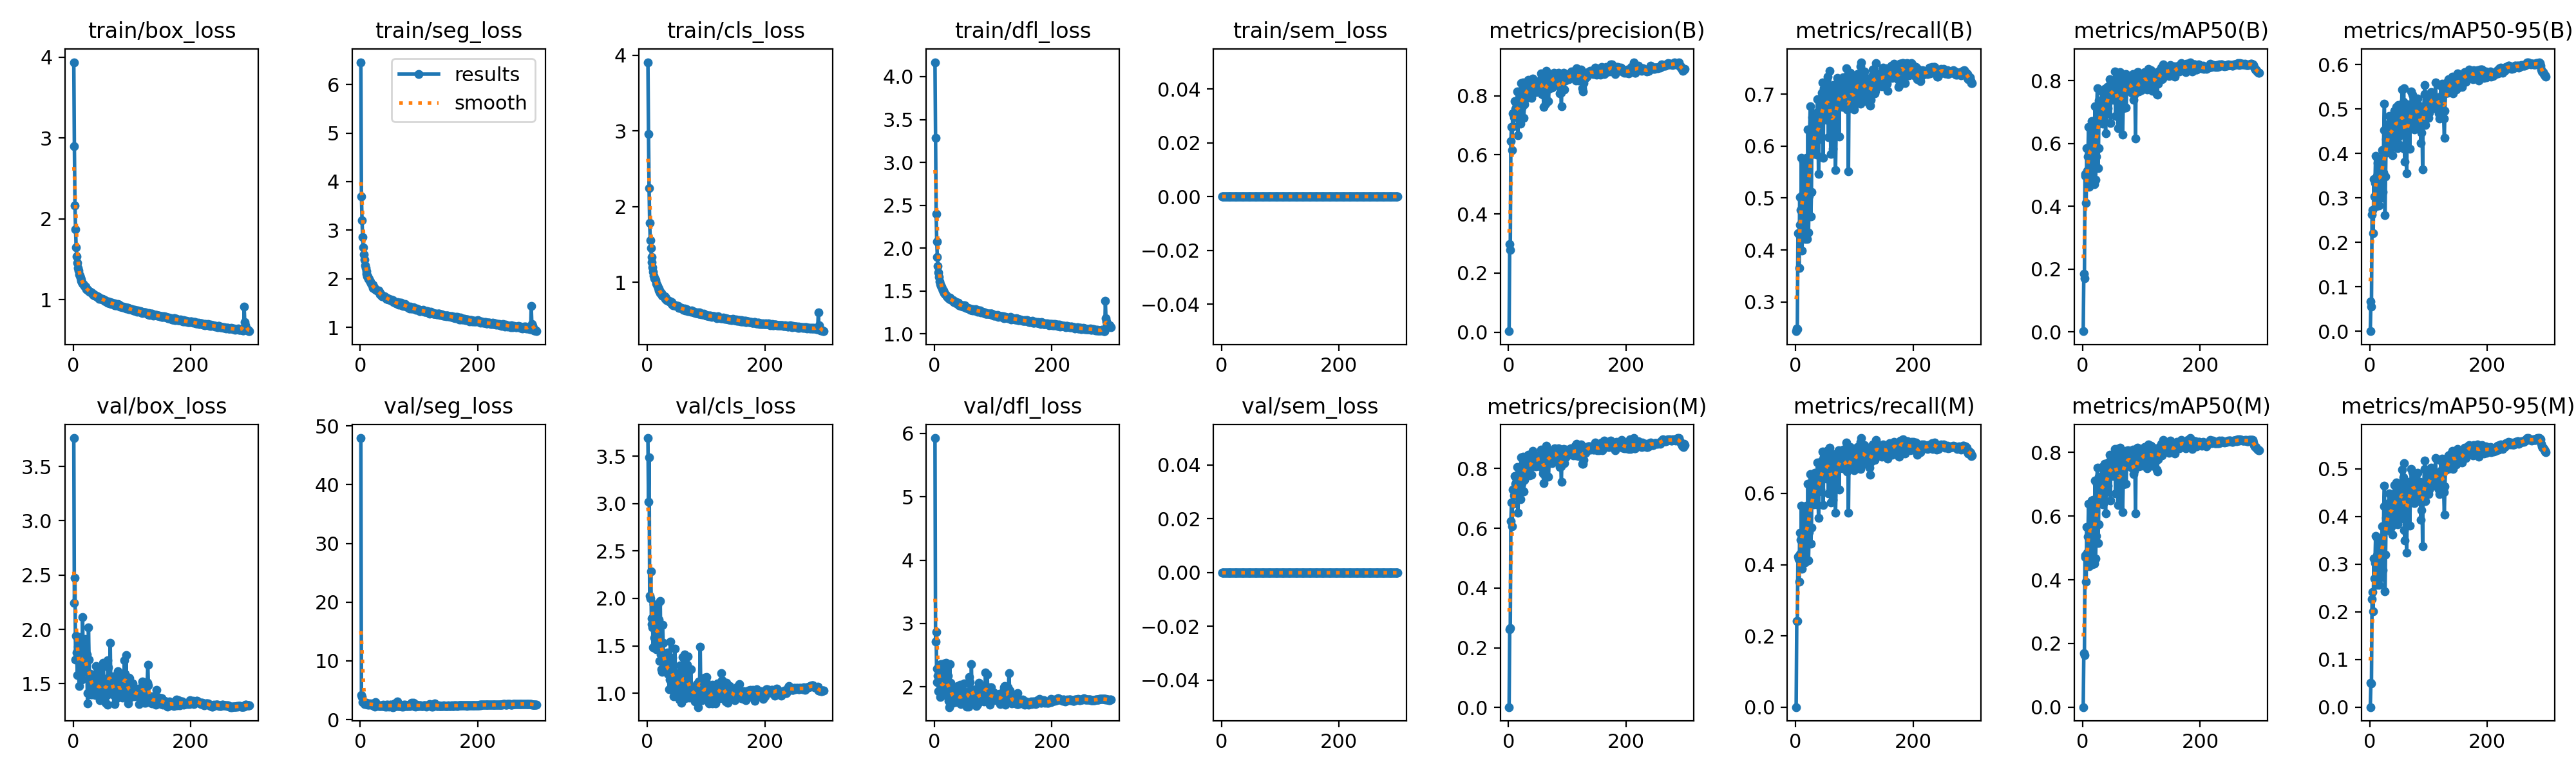

The table this chart was drawn from, first rows:
epoch, time, train/box_loss, train/seg_loss, train/cls_loss, train/dfl_loss, train/sem_loss, metrics/precision(B), metrics/recall(B), metrics/mAP50(B), metrics/mAP50-95(B), metrics/precision(M), metrics/recall(M), metrics/mAP50(M), metrics/mAP50-95(M), val/box_loss, val/seg_loss, val/cls_loss, val/dfl_loss, val/sem_loss, lr/pg0, lr/pg1, lr/pg2, lr/pg3
1, 111.6, 3.937, 6.459, 3.909, 4.168, 0, 0.00344, 0.2438, 0.00222, 0.00038, 0.00155, 0.00029, 3e-05, 1e-05, 3.762, 47.95, 3.691, 5.927, 0, 0.009965, 0.003322, 0.009965, 0.003322
2, 202.1, 2.897, 3.695, 2.96, 3.286, 0, 0.2986, 0.2493, 0.1847, 0.0675, 0.2621, 0.2415, 0.1694, 0.0508, 2.241, 4.208, 3.022, 2.716, 0, 0.0199, 0.006633, 0.0199, 0.006633
3, 284.2, 2.169, 3.198, 2.242, 2.403, 0, 0.2776, 0.2479, 0.1716, 0.05548, 0.2661, 0.2415, 0.1637, 0.04973, 2.474, 3.897, 3.486, 2.869, 0, 0.02977, 0.009923, 0.02977, 0.009923
4, 367, 1.87, 2.862, 1.782, 2.077, 0, 0.6456, 0.4325, 0.4964, 0.2629, 0.6237, 0.4224, 0.4717, 0.2272, 1.723, 3, 2.026, 2.079, 0, 0.0297, 0.009901, 0.0297, 0.009901
5, 448.2, 1.65, 2.642, 1.555, 1.899, 0, 0.6955, 0.4311, 0.5034, 0.2735, 0.6856, 0.4153, 0.4772, 0.2412, 1.939, 2.939, 1.997, 2.287, 0, 0.0296, 0.009868, 0.0296, 0.009868
6, 528.7, 1.532, 2.498, 1.449, 1.791, 0, 0.6169, 0.3653, 0.411, 0.2213, 0.6074, 0.353, 0.3938, 0.2011, 1.785, 3.028, 2.288, 2.179, 0, 0.0295, 0.009835, 0.0295, 0.009835
7, 609.9, 1.455, 2.394, 1.331, 1.719, 0, 0.7401, 0.5021, 0.5852, 0.3427, 0.7295, 0.4895, 0.567, 0.3113, 1.579, 2.66, 1.728, 1.93, 0, 0.02941, 0.009802, 0.02941, 0.009802
8, 691.9, 1.392, 2.278, 1.264, 1.661, 0, 0.6978, 0.4482, 0.513, 0.3035, 0.6828, 0.4291, 0.4851, 0.27, 1.839, 2.779, 1.789, 2.171, 0, 0.02931, 0.009769, 0.02931, 0.009769
9, 772.3, 1.357, 2.228, 1.198, 1.609, 0, 0.7265, 0.4767, 0.5575, 0.3333, 0.7096, 0.4691, 0.5355, 0.3027, 1.776, 2.685, 1.697, 2.117, 0, 0.02921, 0.009736, 0.02921, 0.009736
10, 854.2, 1.311, 2.16, 1.138, 1.583, 0, 0.7808, 0.5776, 0.6533, 0.3947, 0.7738, 0.5663, 0.6384, 0.3589, 1.479, 2.608, 1.483, 1.845, 0, 0.02911, 0.009703, 0.02911, 0.009703
11, 941.4, 1.299, 2.096, 1.089, 1.561, 0, 0.7401, 0.3987, 0.4619, 0.2813, 0.7223, 0.3891, 0.4429, 0.2564, 1.93, 2.865, 1.938, 2.36, 0, 0.02901, 0.00967, 0.02901, 0.00967
12, 1025, 1.271, 2.048, 1.052, 1.55, 0, 0.7566, 0.5074, 0.5902, 0.3498, 0.7489, 0.4926, 0.5695, 0.3193, 1.609, 2.635, 1.583, 1.947, 0, 0.02891, 0.009637, 0.02891, 0.009637
13, 1111, 1.252, 2.045, 1.043, 1.528, 0, 0.7794, 0.5705, 0.6466, 0.3795, 0.7748, 0.5617, 0.6337, 0.353, 1.542, 2.514, 1.473, 1.912, 0, 0.02881, 0.009604, 0.02881, 0.009604
14, 1195, 1.234, 1.995, 1.028, 1.507, 0, 0.7421, 0.4796, 0.5552, 0.3477, 0.729, 0.4691, 0.5355, 0.3164, 1.583, 2.644, 1.88, 1.933, 0, 0.02871, 0.009571, 0.02871, 0.009571
15, 1278, 1.22, 1.994, 0.9841, 1.505, 0, 0.8142, 0.5666, 0.6706, 0.3886, 0.8057, 0.5552, 0.65, 0.355, 1.537, 2.499, 1.465, 1.871, 0, 0.02861, 0.009538, 0.02861, 0.009538
16, 1362, 1.2, 1.953, 0.9631, 1.487, 0, 0.6669, 0.4207, 0.4762, 0.2827, 0.6513, 0.4065, 0.4496, 0.2561, 2.114, 2.81, 1.673, 2.371, 0, 0.02851, 0.009505, 0.02851, 0.009505
17, 1447, 1.196, 1.946, 0.9464, 1.476, 0, 0.7385, 0.4833, 0.5126, 0.3144, 0.7199, 0.4645, 0.4834, 0.2812, 1.726, 2.63, 1.935, 2.04, 0, 0.02842, 0.009472, 0.02842, 0.009472
18, 1530, 1.188, 1.904, 0.9218, 1.471, 0, 0.8138, 0.5776, 0.6704, 0.3788, 0.7996, 0.5657, 0.6506, 0.3485, 1.635, 2.56, 1.505, 1.972, 0, 0.02832, 0.009439, 0.02832, 0.009439
19, 1614, 1.172, 1.884, 0.9166, 1.463, 0, 0.7753, 0.5063, 0.5795, 0.367, 0.7606, 0.4929, 0.5579, 0.3322, 1.828, 2.623, 1.609, 2.162, 0, 0.02822, 0.009406, 0.02822, 0.009406
20, 1697, 1.16, 1.859, 0.8896, 1.454, 0, 0.7058, 0.4213, 0.4692, 0.3004, 0.6961, 0.4111, 0.4506, 0.2731, 1.91, 2.792, 1.773, 2.377, 0, 0.02812, 0.009373, 0.02812, 0.009373
21, 1783, 1.158, 1.876, 0.8864, 1.442, 0, 0.8422, 0.6315, 0.7174, 0.4078, 0.8364, 0.6271, 0.7116, 0.3794, 1.615, 2.472, 1.339, 1.981, 0, 0.02802, 0.00934, 0.02802, 0.00934
22, 1866, 1.133, 1.813, 0.8599, 1.434, 0, 0.768, 0.4338, 0.4849, 0.3134, 0.7908, 0.412, 0.4668, 0.288, 1.682, 2.541, 1.973, 2.015, 0, 0.02792, 0.009307, 0.02792, 0.009307
23, 1949, 1.128, 1.818, 0.861, 1.426, 0, 0.7606, 0.5039, 0.5592, 0.3567, 0.7513, 0.4906, 0.5383, 0.3172, 1.771, 2.692, 1.41, 2.175, 0, 0.02782, 0.009274, 0.02782, 0.009274
24, 2032, 1.126, 1.823, 0.8538, 1.415, 0, 0.8081, 0.6309, 0.7163, 0.4529, 0.7998, 0.6232, 0.7009, 0.4213, 1.412, 2.323, 1.253, 1.776, 0, 0.02772, 0.009241, 0.02772, 0.009241
25, 2115, 1.123, 1.788, 0.8262, 1.41, 0, 0.8455, 0.6764, 0.7751, 0.5128, 0.8397, 0.6535, 0.7521, 0.4646, 1.317, 2.196, 1.228, 1.681, 0, 0.02762, 0.009208, 0.02762, 0.009208
26, 2206, 1.115, 1.788, 0.8312, 1.42, 0, 0.7261, 0.4643, 0.5211, 0.2619, 0.7221, 0.4596, 0.5164, 0.2431, 2.019, 2.944, 1.719, 2.357, 0, 0.02753, 0.009175, 0.02753, 0.009175
27, 2290, 1.102, 1.776, 0.8127, 1.399, 0, 0.7705, 0.512, 0.5849, 0.349, 0.7615, 0.5042, 0.5739, 0.3204, 1.72, 2.667, 1.534, 2.061, 0, 0.02743, 0.009142, 0.02743, 0.009142
28, 2375, 1.102, 1.762, 0.8124, 1.399, 0, 0.8377, 0.6556, 0.7362, 0.4332, 0.8364, 0.6489, 0.7246, 0.3973, 1.56, 2.445, 1.243, 1.903, 0, 0.02733, 0.009109, 0.02733, 0.009109
29, 2458, 1.098, 1.762, 0.8154, 1.399, 0, 0.7914, 0.588, 0.6731, 0.4022, 0.7936, 0.5778, 0.6657, 0.3757, 1.591, 2.437, 1.388, 1.93, 0, 0.02723, 0.009076, 0.02723, 0.009076
30, 2541, 1.086, 1.745, 0.8039, 1.396, 0, 0.816, 0.6213, 0.7056, 0.4662, 0.8117, 0.6109, 0.691, 0.4257, 1.404, 2.349, 1.327, 1.764, 0, 0.02713, 0.009043, 0.02713, 0.009043
31, 2626, 1.09, 1.753, 0.7835, 1.397, 0, 0.8232, 0.5848, 0.6729, 0.4428, 0.8172, 0.5689, 0.6541, 0.4067, 1.471, 2.442, 1.258, 1.839, 0, 0.02703, 0.00901, 0.02703, 0.00901
32, 2709, 1.085, 1.725, 0.7867, 1.393, 0, 0.8096, 0.6242, 0.7135, 0.4619, 0.8033, 0.6168, 0.7001, 0.4283, 1.403, 2.29, 1.282, 1.75, 0, 0.02693, 0.008977, 0.02693, 0.008977
33, 2791, 1.067, 1.683, 0.7594, 1.371, 0, 0.8541, 0.6625, 0.765, 0.4848, 0.8456, 0.6573, 0.7536, 0.4489, 1.444, 2.266, 1.244, 1.796, 0, 0.02683, 0.008944, 0.02683, 0.008944
34, 2874, 1.056, 1.693, 0.7607, 1.374, 0, 0.8241, 0.6083, 0.6628, 0.4062, 0.8128, 0.5905, 0.6376, 0.3704, 1.587, 2.418, 1.429, 1.948, 0, 0.02673, 0.008911, 0.02673, 0.008911
35, 2956, 1.064, 1.687, 0.7602, 1.378, 0, 0.7997, 0.6382, 0.7256, 0.4481, 0.7904, 0.6335, 0.713, 0.4104, 1.466, 2.303, 1.203, 1.834, 0, 0.02663, 0.008878, 0.02663, 0.008878
36, 3038, 1.052, 1.667, 0.754, 1.368, 0, 0.7938, 0.5837, 0.6707, 0.4225, 0.7775, 0.57, 0.6433, 0.3787, 1.569, 2.463, 1.293, 1.934, 0, 0.02653, 0.008845, 0.02653, 0.008845
37, 3119, 1.049, 1.637, 0.7433, 1.357, 0, 0.8424, 0.6896, 0.7745, 0.4769, 0.8375, 0.6875, 0.7649, 0.4446, 1.454, 2.293, 1.042, 1.83, 0, 0.02644, 0.008812, 0.02644, 0.008812
38, 3204, 1.05, 1.656, 0.7419, 1.36, 0, 0.8293, 0.6666, 0.7453, 0.4792, 0.828, 0.6538, 0.7304, 0.4394, 1.394, 2.312, 1.146, 1.758, 0, 0.02634, 0.008779, 0.02634, 0.008779
39, 3284, 1.048, 1.64, 0.746, 1.36, 0, 0.7937, 0.546, 0.6327, 0.3969, 0.7784, 0.5318, 0.609, 0.3618, 1.664, 2.502, 1.544, 2.014, 0, 0.02624, 0.008746, 0.02624, 0.008746
40, 3368, 1.046, 1.644, 0.7291, 1.353, 0, 0.8186, 0.6137, 0.6939, 0.4537, 0.8066, 0.6047, 0.6762, 0.4149, 1.472, 2.361, 1.222, 1.838, 0, 0.02614, 0.008713, 0.02614, 0.008713
41, 3452, 1.046, 1.637, 0.7395, 1.362, 0, 0.8572, 0.6596, 0.7513, 0.4662, 0.8595, 0.6419, 0.7313, 0.4285, 1.471, 2.345, 1.258, 1.829, 0, 0.02604, 0.00868, 0.02604, 0.00868
42, 3534, 1.028, 1.624, 0.7149, 1.335, 0, 0.8467, 0.6885, 0.7805, 0.496, 0.8509, 0.6782, 0.7668, 0.4667, 1.417, 2.255, 1.1, 1.775, 0, 0.02594, 0.008647, 0.02594, 0.008647
43, 3617, 1.032, 1.613, 0.7094, 1.344, 0, 0.822, 0.6208, 0.7119, 0.4632, 0.814, 0.6109, 0.6952, 0.4264, 1.41, 2.432, 1.374, 1.766, 0, 0.02584, 0.008614, 0.02584, 0.008614
44, 3697, 1.014, 1.604, 0.6985, 1.336, 0, 0.8432, 0.6582, 0.7441, 0.4224, 0.8281, 0.651, 0.7288, 0.3874, 1.648, 2.512, 1.199, 2.034, 0, 0.02574, 0.008581, 0.02574, 0.008581
45, 3780, 1.02, 1.591, 0.7039, 1.329, 0, 0.8367, 0.7029, 0.7831, 0.5051, 0.8324, 0.6912, 0.7698, 0.4717, 1.349, 2.235, 0.97, 1.729, 0, 0.02564, 0.008548, 0.02564, 0.008548
46, 3860, 1.014, 1.584, 0.6939, 1.337, 0, 0.8484, 0.7222, 0.8047, 0.5037, 0.8419, 0.7167, 0.7927, 0.4626, 1.431, 2.306, 0.9849, 1.799, 0, 0.02555, 0.008515, 0.02555, 0.008515
47, 3944, 1.011, 1.597, 0.6942, 1.332, 0, 0.8112, 0.5769, 0.6651, 0.4127, 0.8067, 0.5675, 0.6492, 0.3833, 1.523, 2.534, 1.468, 1.885, 0, 0.02545, 0.008482, 0.02545, 0.008482
48, 4024, 1.008, 1.576, 0.6967, 1.316, 0, 0.8355, 0.7113, 0.7911, 0.4784, 0.8261, 0.7025, 0.7791, 0.4448, 1.501, 2.382, 1.004, 1.876, 0, 0.02535, 0.008449, 0.02535, 0.008449
49, 4106, 1.014, 1.576, 0.6863, 1.333, 0, 0.846, 0.6964, 0.7908, 0.5093, 0.8335, 0.6831, 0.7699, 0.4691, 1.38, 2.241, 1.091, 1.749, 0, 0.02525, 0.008416, 0.02525, 0.008416
50, 4190, 1.007, 1.57, 0.6874, 1.316, 0, 0.8214, 0.677, 0.7543, 0.4613, 0.8254, 0.6632, 0.7444, 0.4312, 1.523, 2.313, 1.089, 1.88, 0, 0.02515, 0.008383, 0.02515, 0.008383
51, 4270, 1.003, 1.571, 0.69, 1.316, 0, 0.8322, 0.66, 0.7478, 0.4188, 0.8271, 0.656, 0.7378, 0.3944, 1.69, 2.537, 1.149, 2.057, 0, 0.02505, 0.00835, 0.02505, 0.00835
52, 4351, 1.006, 1.575, 0.6867, 1.333, 0, 0.8436, 0.6507, 0.739, 0.441, 0.8353, 0.6416, 0.7256, 0.4053, 1.543, 2.486, 1.21, 1.927, 0, 0.02495, 0.008317, 0.02495, 0.008317
53, 4432, 0.9873, 1.541, 0.6615, 1.309, 0, 0.8466, 0.6961, 0.7849, 0.498, 0.8421, 0.6918, 0.7773, 0.4627, 1.418, 2.26, 1.082, 1.792, 0, 0.02485, 0.008284, 0.02485, 0.008284
54, 4514, 0.9907, 1.555, 0.6668, 1.306, 0, 0.8361, 0.7051, 0.784, 0.4751, 0.8327, 0.6984, 0.7743, 0.4419, 1.517, 2.363, 1.011, 1.901, 0, 0.02475, 0.008251, 0.02475, 0.008251
55, 4597, 0.982, 1.56, 0.6659, 1.307, 0, 0.8745, 0.7338, 0.8297, 0.5435, 0.8636, 0.7214, 0.8115, 0.4983, 1.323, 2.133, 0.9357, 1.69, 0, 0.02465, 0.008218, 0.02465, 0.008218
56, 4680, 0.9821, 1.528, 0.6565, 1.303, 0, 0.8061, 0.6176, 0.6885, 0.451, 0.8022, 0.6008, 0.6724, 0.4174, 1.451, 2.463, 1.296, 1.816, 0, 0.02456, 0.008185, 0.02456, 0.008185
57, 4765, 0.9754, 1.521, 0.658, 1.299, 0, 0.8633, 0.7088, 0.8065, 0.5166, 0.8366, 0.7185, 0.7976, 0.4819, 1.393, 2.257, 0.9754, 1.772, 0, 0.02446, 0.008152, 0.02446, 0.008152
58, 4847, 0.9697, 1.515, 0.6561, 1.294, 0, 0.8562, 0.7449, 0.8252, 0.5469, 0.8593, 0.7278, 0.8117, 0.5123, 1.309, 2.166, 0.8983, 1.691, 0, 0.02436, 0.008119, 0.02436, 0.008119
59, 4926, 0.9664, 1.516, 0.6523, 1.296, 0, 0.8032, 0.6561, 0.7364, 0.4113, 0.7834, 0.6503, 0.7213, 0.3718, 1.713, 2.702, 1.11, 2.16, 0, 0.02426, 0.008086, 0.02426, 0.008086
60, 5007, 0.9764, 1.508, 0.6492, 1.295, 0, 0.7616, 0.5842, 0.6488, 0.3822, 0.75, 0.5752, 0.6352, 0.3503, 1.65, 2.708, 1.381, 2.07, 0, 0.02416, 0.008053, 0.02416, 0.008053
... 240 more rows
